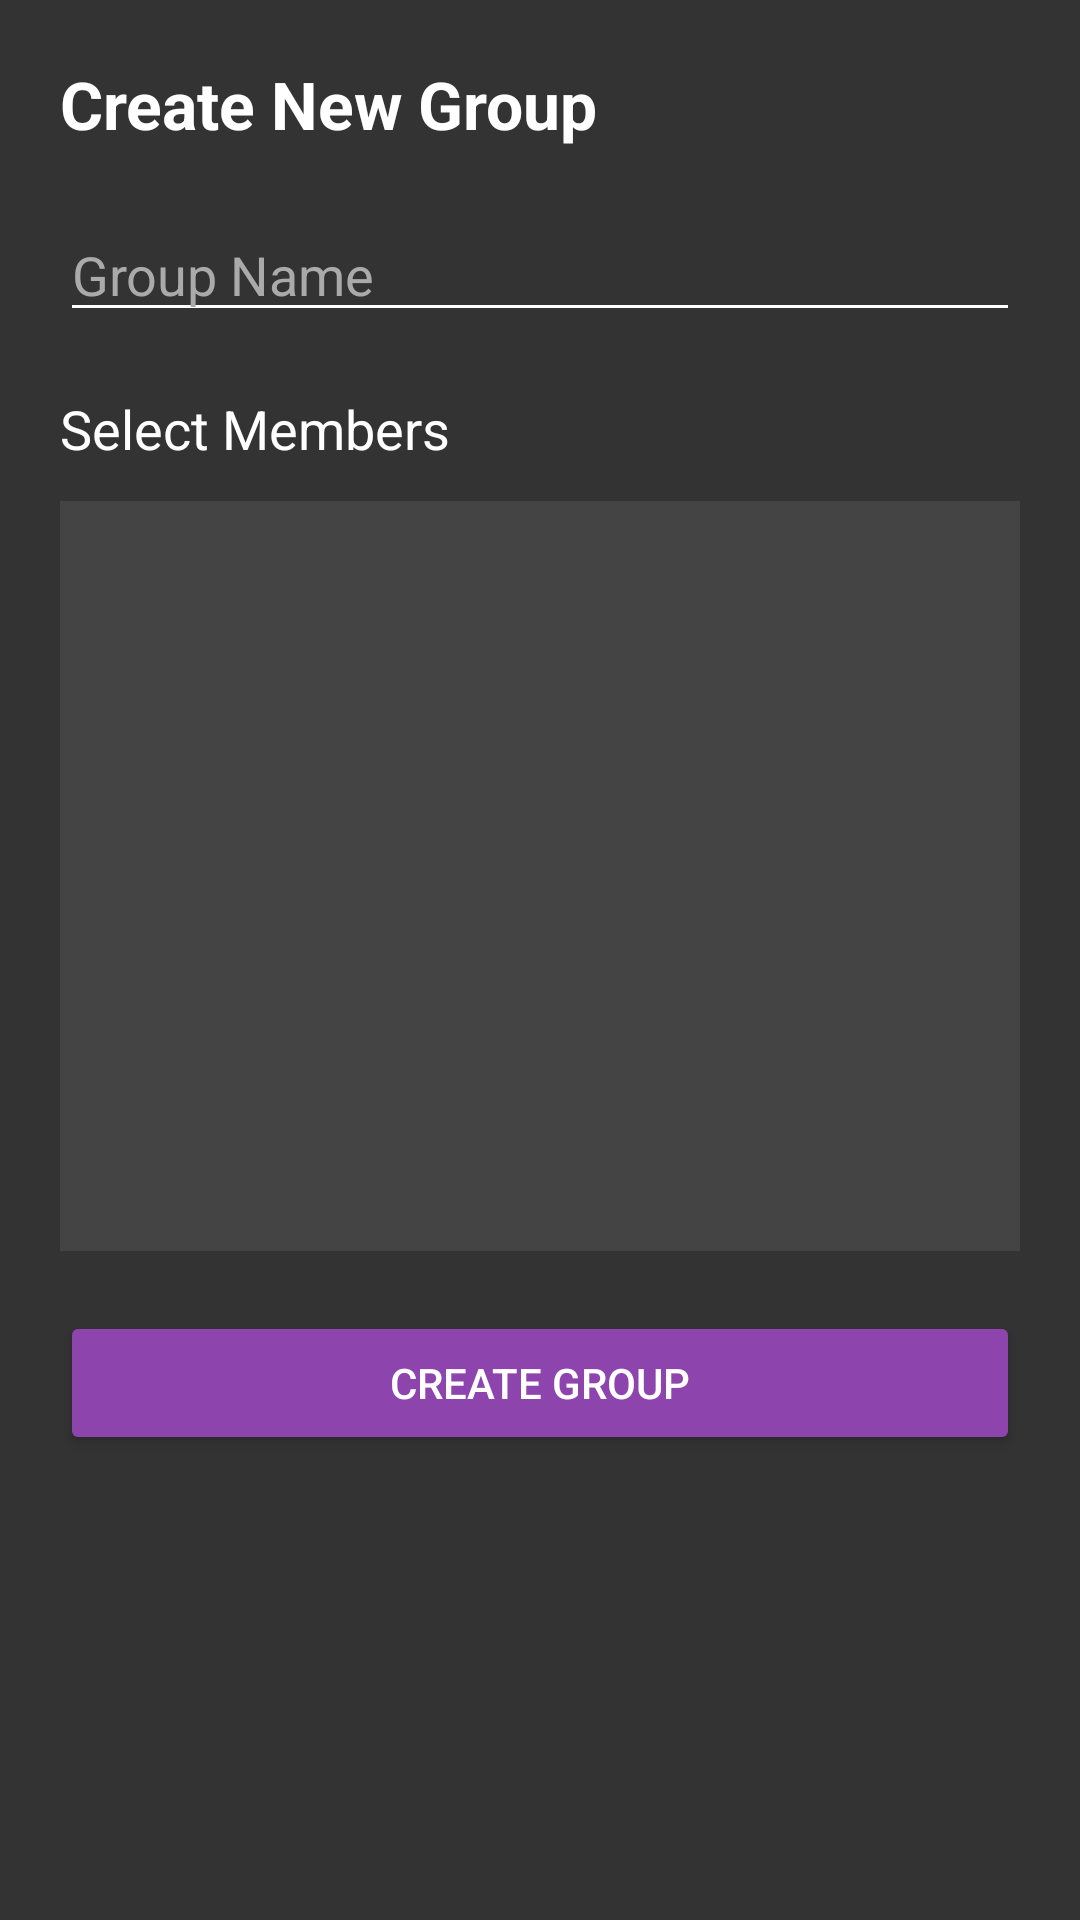

Layout XML and referenced resources for this Android screen:
<!-- AndroidManifest.xml: application theme Theme.QuiLL -->
<!-- res/layout/dialog_create_group.xml -->
<?xml version="1.0" encoding="utf-8"?>
<LinearLayout xmlns:android="http://schemas.android.com/apk/res/android"
    android:layout_width="match_parent"
    android:layout_height="wrap_content"
    android:orientation="vertical"
    android:background="#333333"
    android:padding="20dp">

    <TextView
        android:layout_width="match_parent"
        android:layout_height="wrap_content"
        android:text="Create New Group"
        android:textSize="22sp"
        android:textStyle="bold"
        android:textColor="#FFFFFF"
        android:layout_marginBottom="20dp"/>

    <EditText
        android:id="@+id/editTextGroupName"
        android:layout_width="match_parent"
        android:layout_height="wrap_content"
        android:hint="Group Name"
        android:textColorHint="#AAAAAA"
        android:textColor="#FFFFFF"
        android:backgroundTint="#FFFFFF"
        android:inputType="text"
        android:maxLines="1"
        android:layout_marginBottom="20dp"/>

    <TextView
        android:layout_width="match_parent"
        android:layout_height="wrap_content"
        android:text="Select Members"
        android:textSize="18sp"
        android:textColor="#FFFFFF"
        android:layout_marginBottom="12dp"/>

    <androidx.recyclerview.widget.RecyclerView
        android:id="@+id/recyclerViewUsers"
        android:layout_width="match_parent"
        android:layout_height="250dp"
        android:background="#444444"
        android:layout_marginBottom="20dp"/>

    <Button
        android:id="@+id/btnCreate"
        android:layout_width="match_parent"
        android:layout_height="wrap_content"
        android:text="Create Group"
        android:textColor="#FFFFFF"
        android:backgroundTint="#8E44AD"
        android:padding="12dp"/>

</LinearLayout>
<!-- resources referenced by this layout -->
<resources>
  <style name="Theme.QuiLL" parent="Base.Theme.QuiLL" />
  <style name="Base.Theme.QuiLL" parent="Theme.Material3.Light.NoActionBar">
          <item name="colorPrimary">@color/Primary</item>
          <item name="colorPrimaryDark">@color/PrimaryDark</item>
          <item name="colorAccent">@color/black</item>
          <item name="android:statusBarColor">@color/PrimaryDark</item>
          <item name="android:windowBackground">@android:color/white</item>
          <item name="actionOverflowMenuStyle">@style/OverflowMenuStyle</item>
          <item name="popupMenuBackground">@android:color/white</item>
          <item name="android:itemBackground">@android:color/white</item>
          <item name="alertDialogTheme">@style/AlertDialogTheme</item>
      </style>
  <color name="Primary">#F2EDFD</color>
  <color name="PrimaryDark">#D7C6F8</color>
  <color name="black">#FF000000</color>
  <style name="OverflowMenuStyle" parent="Widget.Material3.PopupMenu.Overflow">
          <item name="android:popupBackground">@android:color/white</item>
          <item name="android:dropDownListViewStyle">@style/DropDownListViewStyle</item>
          <item name="android:textColor">@color/black</item>
          <item name="overlapAnchor">false</item>
          <item name="android:dropDownVerticalOffset">-4dp</item>
      </style>
  <style name="AlertDialogTheme" parent="ThemeOverlay.Material3.MaterialAlertDialog">
          <item name="android:background">@color/white</item>
          <item name="android:windowBackground">@color/white</item>
          <item name="buttonBarPositiveButtonStyle">@style/AlertDialogButtonStyle</item>
          <item name="buttonBarNegativeButtonStyle">@style/AlertDialogButtonStyle</item>
          <item name="materialAlertDialogTitleTextStyle">@style/AlertDialogTitleStyle</item>
          <item name="android:textColor">@color/black</item>
          <item name="android:textColorPrimary">@color/black</item>
      </style>
  <style name="DropDownListViewStyle" parent="@android:style/Widget.ListView">
          <item name="android:background">@android:color/white</item>
          <item name="android:divider">@null</item>
          <item name="android:dividerHeight">0dp</item>
      </style>
  <color name="white">#FFFFFFFF</color>
  <style name="AlertDialogButtonStyle" parent="Widget.Material3.Button.TextButton.Dialog">
          <item name="android:textColor">@color/black</item>
          <item name="rippleColor">@color/PrimaryDark</item>
          <item name="android:background">@android:color/transparent</item>
      </style>
  <style name="AlertDialogTitleStyle" parent="MaterialAlertDialog.Material3.Title.Text">
          <item name="android:textColor">@color/black</item>
          <item name="android:textStyle">bold</item>
          <item name="android:textSize">20sp</item>
      </style>
</resources>
